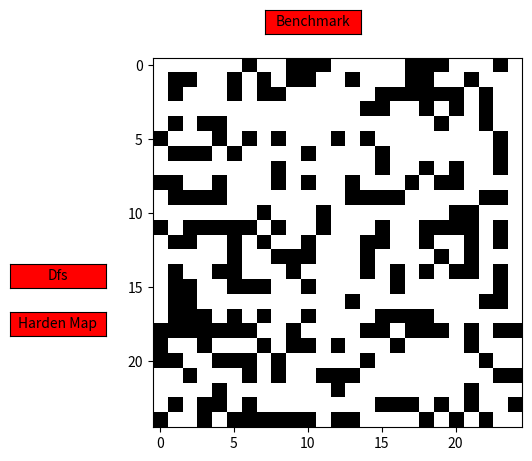

The script that saved this image:
import numpy as np
import matplotlib.pyplot as plt
from matplotlib.widgets import Button
from matplotlib import colors
import random
import copy
import math
import heapq
import time

"""
Global Vars
"""
MAP = []
dim = 25
p = 0.3

def set_map(map):
    global MAP
    MAP = copy.deepcopy(map)
"""
Creates hard map
"""
def create_new_map(e):
    global MAP
    dim = len(MAP[0])

    map = copy.deepcopy(MAP)
    currentDfs = dfs(map)
    newDfs = -1
    print("currentDfs: ", currentDfs)
    
    for i in range(dim):
        #now pick a random bit to flip
        r = random.randrange(0, dim)
        c = random.randrange(0, dim)

        if(map[r][c] == 0):
            map[r][c] = 1
            #print('adding block')
        else:
            map[r][c] = 0
            #print('removing block')
        
        newDfs = dfs(map)
        if(newDfs == -1):
            break
        elif(newDfs< currentDfs):
            #print(currentDfs,'->',newDfs)
            currentDfs = newDfs
            set_map(map)
            #print('added bit')
        #else:
            #print('*BIT BLOCKED PATH*')

    print("currentDfs: ", currentDfs)

    plt.clf()
    printMap(MAP)
    #printMap(map)

"""
Prints the Map
"""
def printMap(map):

    cmap = colors.ListedColormap(['white', 'black', 'green'])
    bounds = [0,1,2]

    plt.imshow(map, cmap=cmap, vmin=0,vmax=2)

    benchAX = plt.axes([.4, 0.93, 0.15, 0.05])
    benchBtn = Button(benchAX, 'Benchmark', color='red', hovercolor='green')
    benchBtn.on_clicked(benchmark)

    dfsAX = plt.axes([0.001, 0.4, 0.15, 0.05])
    dfsBtn = Button(dfsAX, 'Dfs', color='red', hovercolor='green')
    dfsBtn.on_clicked(dfs_algo)

    mapAX = plt.axes([0.001, 0.3, 0.15, 0.05])
    mapBtn = Button(mapAX, 'Harden Map', color='red', hovercolor='green')
    mapBtn.on_clicked(create_new_map)

    plt.show()

"""
Algorithim for DFS searching
"""
def dfs(map):
    #map = copy.deepcopy(MAP)
    dim = len(MAP[0])

    total_discovered = 0
    success = False
    stack = []
    discovered = []
    previous = []

    # Push starting node onto stack
    stack.append([0,0])
    discovered.append([0,0])

    maxFringe = len(stack)

    while len(stack):
    
        cur = stack.pop()
        y = cur[0]
        x = cur[1]

        # Found end cell
        if(x == dim-1 and y == dim-1):
            success = True
            break
        
        # Found wall, ignore and continue
        if(map[y][x] == 1):
            continue

        for i in range(4):
            if(len(stack)>maxFringe):
                maxFringe = len(stack)
            if i is 3: # down
                if ([y+1,x] in discovered) or (y+1 > dim-1):
                    continue
                previous.append({'cur' : [y+1,x], 'prev' : [y,x]})
                stack.append([y+1,x])
                discovered.append([y+1,x])
                total_discovered += 1
            elif i is 2: # right
                if ([y,x+1] in discovered) or (x+1 > dim-1):
                    continue
                previous.append({'cur' : [y,x+1], 'prev' : [y,x]})
                stack.append([y,x+1])
                discovered.append([y,x+1])
                total_discovered += 1
            elif i is 1: # up
                if ([y-1,x] in discovered) or (y-1 < 0):
                    continue
                previous.append({'cur' : [y-1,x], 'prev' : [y,x]})
                stack.append([y-1,x])
                discovered.append([y-1,x])
                total_discovered += 1
            else: # left
                if ([y,x-1] in discovered) or (x-1 < 0):
                    continue
                previous.append({'cur' : [y,x-1], 'prev' : [y,x]})
                stack.append([y,x-1])
                discovered.append([y,x-1])
                total_discovered += 1


    # DFS done, traceback the 'previous' list to generate path to display

    if(not success):
        print('**********************\n' + 'FAILED. Path not found.\n' )
        return -1

    #plt.clf()
    #map[0][0] = 2 
    #map[dim-1][dim-1] = 2
    # """
    if(success):
        return maxFringe
    else:
        return -1

"""
Algorithm for DFS
"""
def dfs_algo(e):

    map = copy.deepcopy(MAP)
    dim = len(MAP[0])
    total_discovered = 0

    success = False

    # Start the timer
    start = time.process_time()

    stack = []
    discovered = []
    previous = []

    # Push starting node onto stack
    stack.append([0,0])
    discovered.append([0,0])

    maxFringe = len(stack)

    while len(stack):
    
        cur = stack.pop()
        y = cur[0]
        x = cur[1]

        
        # Found end cell
        if(x == dim-1 and y == dim-1):
            success = True
            break
        
        # Found wall, ignore and continue
        if(map[y][x] == 1):
            continue

        for i in range(4):
            if(len(stack)>maxFringe):
                maxFringe = len(stack)
            if i is 0: # down
                if ([y+1,x] in discovered) or (y+1 > dim-1):
                    continue
                previous.append({'cur' : [y+1,x], 'prev' : [y,x]})
                stack.append([y+1,x])
                discovered.append([y+1,x])
                total_discovered += 1
            elif i is 1: # right
                if ([y,x+1] in discovered) or (x+1 > dim-1):
                    continue
                previous.append({'cur' : [y,x+1], 'prev' : [y,x]})
                stack.append([y,x+1])
                discovered.append([y,x+1])
                total_discovered += 1
            elif i is 2: # up
                if ([y-1,x] in discovered) or (y-1 < 0):
                    continue
                previous.append({'cur' : [y-1,x], 'prev' : [y,x]})
                stack.append([y-1,x])
                discovered.append([y-1,x])
                total_discovered += 1
            else: # left
                if ([y,x-1] in discovered) or (x-1 < 0):
                    continue
                previous.append({'cur' : [y,x-1], 'prev' : [y,x]})
                stack.append([y,x-1])
                discovered.append([y,x-1])
                total_discovered += 1


    end = time.process_time()
    # """
    total_time = end - start


    # DFS done, traceback the 'previous' list to generate path to display

    if(not success):
        print('**********************\n' + 'FAILED. Path not found.\n' + 'Algorithm: DFS\n' + 'Time Taken: ' + str(total_time) + '\nPath Length: 0' + '\nTotal discovered: ' + str(total_discovered))
        return

    a,b = -1,-1
    count = 0

    for i,d in enumerate(previous):
        if d['cur'] == [dim-1,dim-1]:
            a,b = previous[i].values()
            break

    while True:
        
        # Show the last spot it got to before giving up
        if a is -1 or b is -1:
            a,b = previous[-1].values()

        prevX = b[1]
        prevY = b[0]

        if (prevY is 0) and (prevX is 0):
            break

        map[prevY][prevX] = 2
        count += 1

        for i, d in enumerate(previous):
            if d['cur'] == [prevY,prevX]:
                a,b = previous[i].values()
                break


    print('**********************\n' + 'Algorithm: DFS\n' + 'Time Taken: ' + str(total_time) + '\nPath Length: ' + str(count) + '\nTotal discovered: ' + str(total_discovered))
    print('**********************')

    plt.clf()
    map[0][0] = 2 
    map[dim-1][dim-1] = 2
    # """
    
   
    if(success):
        print('maxFringe', maxFringe)
    else:
        print(-1)
    printMap(map)

"""
Distance functions for A Star heuristic estimates
x1 y1 is current cell
x2 y2 is goal
"""
def euclidean_distance(x1,y1,x2,y2):
    return math.sqrt(((x1-x2)**2) + ((y1-y2)**2))

def manhattan_distance(x1,y1,x2,y2):
    return (abs(x1-x2) + abs(y1-y2))



"""
Algorithm for A-Star using Euclidean distance
"""
def astar_euc(e):

    map = copy.deepcopy(MAP)

    dim = len(MAP[0])
    total_discovered = 0

    success = False

    start = time.process_time()

    # Priority queue
    open = []
    previous = []
    heapq.heapify(open)

    closed = []

    preH = euclidean_distance(0,0,dim-1,dim-1)
    
    # ( f value, h value, g value, coordinate on map, parent)
    heapq.heappush(open, (preH, preH, 0, [0,0], [0,0]))


    while len(open):

        cur = heapq.heappop(open)
        curF = cur[0]
        curH = cur[1]
        curG = cur[2]
        coord = cur[3]
        y = coord[0]
        x = coord[1]

        previous.append({'cur' : cur[3], 'prev' : cur[4]})

        """
        plt.clf()
        map[y][x] = 2
        map[0][0] = 2 
        map[dim-1][dim-1] = 2
        printMap(map)
        """

        # Found the end
        if(x == dim-1 and y == dim-1):
            heapq.heappush(open, cur)
            success = True
            break

        # Found wall, ignore and continue
        if(MAP[y][x] == 1):
            continue

        closed.append(coord)

        # generate cells around
        # for each neighbor, check if in closed list or if already exist in open list.
        for i in range(4):
            if i is 0: # down

                # Already in closed list, skip it
                if ([y+1,x] in closed) or (y+1 > dim-1) or (MAP[y+1][x] == 1):
                    continue

                gScore = curG + 1
                hScore = euclidean_distance(x,y+1,dim-1,dim-1)
                fScore = gScore + hScore

                #previous.append({'cur' : [y+1,x], 'prev' : [y,x]})

                # Check if it already in open list. Look at g-score and check if new value is less than old.
                # True would mean better path to the node has been found, update g-score, f-score and parent
                found = False
                for i,d in enumerate(open):
                    if d[3] == [y+1,x]:
                        found = True
                        if gScore < d[2]:
                            tup = (d[1] + gScore,d[1],gScore,d[3],[y,x])
                            open[i] = open[-1]
                            open.pop()
                            heapq.heapify(open)
                            heapq.heappush(open, tup)
                            break

                # Not found in open list. This check is needed otherwise we would could duplicates in the open list
                if(found == False):
                    heapq.heappush(open, (fScore, hScore, gScore, [y+1,x], [y,x]))
                    total_discovered += 1
            elif i is 1: # right

                # Already in closed list, skip it
                if ([y,x+1] in closed) or (x+1 > dim-1) or (MAP[y][x+1] == 1):
                    continue

                gScore = curG + 1
                hScore = euclidean_distance(x+1,y,dim-1,dim-1)
                fScore = gScore + hScore

                #previous.append({'cur' : [y,x+1], 'prev' : [y,x]})

                # Check if it already in open list. Look at g-score and check if new value is less than old.
                # True would mean better path to the node has been found, update g-score, f-score and parent
                found = False
                for i,d in enumerate(open):
                    if d[3] == [y,x+1]:
                        found = True
                        if gScore < d[2]:
                            tup = (d[1] + gScore,d[1],gScore,d[3],[y,x])
                            open[i] = open[-1]
                            open.pop()
                            heapq.heapify(open)
                            heapq.heappush(open, tup)
                            break

                # Not found in open list. This check is needed otherwise we would could duplicates in the open list
                if(found == False):
                    heapq.heappush(open, (fScore, hScore, gScore, [y,x+1], [y,x]))
                    total_discovered += 1
            elif i is 2: # up

                # Already in closed list, skip it
                if ([y-1,x] in closed) or (y-1 < 0) or (MAP[y-1][x] == 1):
                    continue

                gScore = curG + 1
                hScore = euclidean_distance(x,y-1,dim-1,dim-1)
                fScore = gScore + hScore

                #previous.append({'cur' : [y-1,x], 'prev' : [y,x]})

                # Check if it already in open list. Look at g-score and check if new value is less than old.
                # True would mean better path to the node has been found, update g-score, f-score and parent
                found = False
                for i,d in enumerate(open):
                    if d[3] == [y-1,x]:
                        found = True
                        if gScore < d[2]:
                            tup = (d[1] + gScore,d[1],gScore,d[3],[y,x])
                            open[i] = open[-1]
                            open.pop()
                            heapq.heapify(open)
                            heapq.heappush(open, tup)
                            break

                # Not found in open list. This check is needed otherwise we would could duplicates in the open list
                if(found == False):
                    heapq.heappush(open, (fScore, hScore, gScore, [y-1,x], [y,x]))
                    total_discovered += 1
            else: # left

                # Already in closed list, skip it
                if ([y,x-1] in closed) or (x-1 < 0) or (MAP[y][x-1] == 1):
                    continue

                gScore = curG + 1
                hScore = euclidean_distance(x-1,y,dim-1,dim-1)
                fScore = gScore + hScore
    
                #previous.append({'cur' : [y,x-1], 'prev' : [y,x]})

                # Check if it already in open list. Look at g-score and check if new value is less than old.
                # True would mean better path to the node has been found, update g-score, f-score and parent
                found = False
                for i,d in enumerate(open):
                    if d[3] == [y,x-1]:
                        found = True
                        if gScore < d[2]:
                            tup = (d[1] + gScore,d[1],gScore,d[3],[y,x])
                            open[i] = open[-1]
                            open.pop()
                            heapq.heapify(open)
                            heapq.heappush(open, tup)
                            break

                # Not found in open list. This check is needed otherwise we would could duplicates in the open list
                if(found == False):
                    heapq.heappush(open, (fScore, hScore, gScore, [y,x-1], [y,x]))
                    total_discovered += 1
    
    end = time.process_time()
    total_time = end - start
  
    # A-Star done, traceback the 'previous' list to generate path to display

    if(not success):
        print('**********************\n' + 'FAILED. Path not found.\n' + 'Algorithm: A-Star Euclidean\n' + 'Time Taken: ' + str(total_time) + '\nPath Length: 0' + '\nTotal discovered: ' + str(total_discovered))
        return -1


    a,b = -1,-1
    count = 0

    for i,d in enumerate(previous):
        if d['cur'] == [dim-1,dim-1]:
            a,b = previous[i].values()
            break

    while True:
        
        # Show the last spot it got to before giving up
        if a is -1 or b is -1:
            a,b = previous[-1].values()

        prevX = b[1]
        prevY = b[0]

        if (prevY is 0) and (prevX is 0):
            break

        map[prevY][prevX] = 2
        count += 1

        for i, d in enumerate(previous):
            if d['cur'] == [prevY,prevX]:
                a,b = previous[i].values()
                break


    print('**********************\n' + 'Algorithm: A-Star Euclidean\n' + 'Time Taken: ' + str(total_time) + '\nPath Length: ' + str(count) + '\nTotal discovered: ' + str(total_discovered))
    print('**********************')

    plt.clf()
    map[0][0] = 2 
    map[dim-1][dim-1] = 2
    printMap(map)



    """
Algorithm for A-Star using Manhattan distance
"""
def astar_man(e):

    map = copy.deepcopy(MAP)

    dim = len(MAP[0])
    total_discovered = 0

    success = False

    start = time.process_time()

    # Priority queue
    open = []
    previous = []
    heapq.heapify(open)

    closed = []

    preH = manhattan_distance(0,0,dim-1,dim-1)
   
    # ( f value, h value, g value, coordinate on map, parent)
    heapq.heappush(open, (preH, preH, 0, [0,0], [0,0]))

    #print(map)

    while len(open):

        cur = heapq.heappop(open)
        curF = cur[0]
        curH = cur[1]
        curG = cur[2]
        coord = cur[3]
        y = coord[0]
        x = coord[1]

        previous.append({'cur' : cur[3], 'prev' : cur[4]})

        # Found the end
        if(x == dim-1 and y == dim-1):
            heapq.heappush(open, cur)
            success = True
            break

        # Found wall, ignore and continue
        if(MAP[y][x] == 1):
            continue

        closed.append(coord)


        """
        print(str(cur))
        #print('------------')
        plt.clf()
        map[y][x] = 2
        map[0][0] = 2 
        map[dim-1][dim-1] = 2
        printMap(map)
        """
        

        # generate cells around
        # for each neighbor, check if in closed list or if already exist in open list.
        for i in range(4):
            if i is 0: # down

                # Already in closed list, skip it
                if ([y+1,x] in closed) or (y+1 > dim-1) or (MAP[y+1][x] == 1):
                    continue

                gScore = curG + 1
                hScore = manhattan_distance(x,y+1,dim-1,dim-1)
                fScore = gScore + hScore

                # Check if it already in open list. Look at g-score and check if new value is less than old.
                # True would mean better path to the node has been found, update g-score, f-score and parent
                found = False
                for i,d in enumerate(open):
                    if d[3] == [y+1,x]:
                        found = True
                        if gScore < d[2]:
                            tup = (d[1] + gScore,d[1],gScore,d[3],[y,x])
                            open[i] = open[-1]
                            open.pop()
                            heapq.heapify(open)
                            heapq.heappush(open, tup)
                            break

                # Not found in open list. This check is needed otherwise we would could duplicates in the open list
                if(found == False):
                    heapq.heappush(open, (fScore, hScore, gScore, [y+1,x], [y,x]))
                    total_discovered += 1
                    #previous.append({'cur' : [y+1,x], 'prev' : [y,x]})
                else:
                    pass
            elif i is 1: # right

                # Already in closed list, skip it
                if ([y,x+1] in closed) or (x+1 > dim-1) or (MAP[y][x+1] == 1):
                    continue

                gScore = curG + 1
                hScore = manhattan_distance(x+1,y,dim-1,dim-1)
                fScore = gScore + hScore

                # Check if it already in open list. Look at g-score and check if new value is less than old.
                # True would mean better path to the node has been found, update g-score, f-score and parent
                found = False
                for i,d in enumerate(open):
                    if d[3] == [y,x+1]:
                        found = True
                        if gScore < d[2]:
                            tup = (d[1] + gScore,d[1],gScore,d[3],[y,x])
                            open[i] = open[-1]
                            open.pop()
                            heapq.heapify(open)
                            heapq.heappush(open, tup)
                            break

                # Not found in open list. This check is needed otherwise we would could duplicates in the open list
                if(found == False):
                    heapq.heappush(open, (fScore, hScore, gScore, [y,x+1], [y,x]))
                    total_discovered += 1
                    #previous.append({'cur' : [y,x+1], 'prev' : [y,x]})
            elif i is 2: # up

                # Already in closed list, skip it
                if ([y-1,x] in closed) or (y-1 < 0) or (MAP[y-1][x] == 1):
                    continue

                gScore = curG + 1
                hScore = manhattan_distance(x,y-1,dim-1,dim-1)
                fScore = gScore + hScore

                # Check if it already in open list. Look at g-score and check if new value is less than old.
                # True would mean better path to the node has been found, update g-score, f-score and parent
                found = False
                for i,d in enumerate(open):
                    if d[3] == [y-1,x]:
                        found = True
                        if gScore < d[2]:
                            tup = (d[1] + gScore,d[1],gScore,d[3],[y,x])
                            open[i] = open[-1]
                            open.pop()
                            heapq.heapify(open)
                            heapq.heappush(open, tup)
                            break

                # Not found in open list. This check is needed otherwise we would could duplicates in the open list
                if(found == False):
                    heapq.heappush(open, (fScore, hScore, gScore, [y-1,x], [y,x]))
                    total_discovered += 1
                    #previous.append({'cur' : [y-1,x], 'prev' : [y,x]})
            else: # left

                # Already in closed list, skip it
                if ([y,x-1] in closed) or (x-1 < 0) or (MAP[y][x-1] == 1):
                    continue

                gScore = curG + 1
                hScore = manhattan_distance(x-1,y,dim-1,dim-1)
                fScore = gScore + hScore
    
                # Check if it already in open list. Look at g-score and check if new value is less than old.
                # True would mean better path to the node has been found, update g-score, f-score and parent
                found = False
                for i,d in enumerate(open):
                    if d[3] == [y,x-1]:
                        found = True
                        if gScore < d[2]:
                            tup = (d[1] + gScore,d[1],gScore,d[3],[y,x])
                            open[i] = open[-1]
                            open.pop()
                            heapq.heapify(open)
                            heapq.heappush(open, tup)
                            break

                # Not found in open list. This check is needed otherwise we would could duplicates in the open list
                if(found == False):
                    heapq.heappush(open, (fScore, hScore, gScore, [y,x-1], [y,x]))
                    total_discovered += 1
                    #previous.append({'cur' : [y,x-1], 'prev' : [y,x]})
  
    end = time.process_time()
    total_time = end - start
  
    # A-Star done, traceback the 'previous' list to generate path to display

    if(not success):
        print('**********************\n' + 'FAILED. Path not found.\n' + 'Algorithm: A-Star Manhattan\n' + 'Time Taken: ' + str(total_time) + '\nPath Length: 0' + '\nTotal discovered: ' + str(total_discovered))
        return

    a,b = -1,-1
    count = 0

    for i,d in enumerate(previous):
        if d['cur'] == [dim-1,dim-1]:
            a,b = previous[i].values()
            break

    while True:
        
        prevX = b[1]
        prevY = b[0]

        if (prevY is 0) and (prevX is 0):
            break

        map[prevY][prevX] = 2
        count += 1

        for i, d in enumerate(previous):
            if d['cur'] == [prevY,prevX]:
                a,b = previous[i].values()
                break


    print('**********************\n' + 'Algorithm: A-Star Manhattan\n' + 'Time Taken: ' + str(total_time) + '\nPath Length: ' + str(count) + '\nTotal discovered: ' + str(total_discovered))
    print('**********************')

    plt.clf()
    map[0][0] = 2 
    map[dim-1][dim-1] = 2
    printMap(map)


def bi_bfs(e):

    map = copy.deepcopy(MAP)

    dim = len(MAP[0])
    total_discovered = 0

    success = False

    # Start timer for algorithm
    start = time.process_time()

    # Start node
    queue1 = []
    discovered1 = []

    # Finish node
    queue2 = []
    discovered2 = []
    
    queue1.append([0,0])
    discovered1.append([0,0])
    previous = []

    queue2.append([dim-1,dim-1])
    discovered2.append([dim-1,dim-1])
    previous2 = []

    final_xy = [0,0]

    while queue1 or queue2:

        if (len(queue1) == 0) or (len(queue2) == 0):
            break

        # Get all valid cells around current spot and add to queue, including previous node for each cell to be able to traceback path
        cur = queue1.pop(0)       
        y = cur[0]
        x = cur[1]

        cur2 = queue2.pop(0)
        y2 = cur2[0]
        x2 = cur2[1]

        # Found spot were lists join, path found
        if(([y,x] in discovered2) and ([y2,x2] in discovered1)):
            success = True
            if [y,x] in discovered2:
                final_xy = [y,x]
            else:
                final_xy = [y2,x2]

            break

        """
        plt.clf()
        map[y][x] = 2
        map[y2][x2] = 2
        map[0][0] = 2 
        map[dim-1][dim-1] = 2
        printMap(map)
        """

        # Look at adjacent cells
        for i in range(4):
            if i is 0: # down
                if ([y+1,x] in discovered1) or (y+1 > dim-1) or (MAP[y+1][x] == 1):
                    pass
                else:
                    discovered1.append([y+1,x]) 
                    queue1.append([y+1,x])
                    previous.append({'cur' : [y+1,x], 'prev' : [y,x]})
                    total_discovered += 1

                if ([y2+1,x2] in discovered2) or (y2+1 > dim-1) or (MAP[y2+1][x2] == 1):
                    pass
                else:
                    discovered2.append([y2+1,x2]) 
                    queue2.append([y2+1,x2])
                    previous2.append({'cur' : [y2+1,x2], 'prev' : [y2,x2]})
                    total_discovered += 1

            elif i is 1: # right
                if ([y,x+1] in discovered1) or (x+1 > dim-1) or (MAP[y][x+1] == 1):
                    pass
                else:
                    discovered1.append([y,x+1])
                    queue1.append([y,x+1])
                    previous.append({'cur' : [y,x+1], 'prev' : [y,x]})
                    total_discovered += 1

                if ([y2,x2+1] in discovered2) or (x2+1 > dim-1) or (MAP[y2][x2+1] == 1):
                    pass
                else:
                    discovered2.append([y2,x2+1])
                    queue2.append([y2,x2+1])
                    previous2.append({'cur' : [y2,x2+1], 'prev' : [y2,x2]})
                    total_discovered += 1
            elif i is 2: # up
                if ([y-1,x] in discovered1) or (y-1 < 0) or (MAP[y-1][x] == 1):
                    pass
                else:
                    discovered1.append([y-1,x])
                    queue1.append([y-1,x])
                    previous.append({'cur' : [y-1,x], 'prev' : [y,x]})
                    total_discovered += 1

                if ([y2-1,x2] in discovered2) or (y2-1 < 0) or (MAP[y2-1][x2] == 1):
                    pass
                else:
                    discovered2.append([y2-1,x2])
                    queue2.append([y2-1,x2])
                    previous2.append({'cur' : [y2-1,x2], 'prev' : [y2,x2]})
                    total_discovered += 1
            else: # left
                if ([y,x-1] in discovered1) or (x-1 < 0) or (MAP[y][x-1] == 1):
                    pass
                else:
                    discovered1.append([y,x-1])
                    queue1.append([y,x-1])
                    previous.append({'cur' : [y,x-1], 'prev' : [y,x]})
                    total_discovered += 1

                if ([y2,x2-1] in discovered2) or (x2-1 < 0) or (MAP[y2][x2-1] == 1):
                    pass
                else:
                    discovered2.append([y2,x2-1])
                    queue2.append([y2,x2-1])
                    previous2.append({'cur' : [y2,x2-1], 'prev' : [y2,x2]})
                    total_discovered += 1

    end = time.process_time()
    total_time = end - start

    # BFS done, traceback the 'previous' list to generate path to display

    # Check if algorithm failed and did not find a path
    if(not success):
        print('**********************\n' + 'FAILED. Path not found.\n' + 'Algorithm: BFS\n' + 'Time Taken: ' + str(total_time) + '\nPath Length: 0' + '\nTotal discovered: ' + str(total_discovered))
        return

    a,b,a2,b2 = -1,-1,-1,-1
    count = 0

    for i,d in enumerate(previous):
        if d['cur'] == [final_xy[0],final_xy[1]]:
            a,b = previous[i].values()
            break

    for i2,d2 in enumerate(previous2):
        if d2['cur'] == [final_xy[0],final_xy[1]]:
            a2,b2 = previous2[i2].values()
            break

    map[final_xy[0]][final_xy[1]] = 2
    count += 1

    # First loop for building path from start to meet up cell
    while True:
        
        if (a == -1) or (b == -1):
            break

        prevX = b[1]
        prevY = b[0]

        if (prevY is 0) and (prevX is 0):
            break

        map[prevY][prevX] = 2
        count += 1

        for i, d in enumerate(previous):
            if d['cur'] == [prevY,prevX]:
                a,b = previous[i].values()
                break

    # Second loop for building path from end to meet up cell
    while True:
        
        if (a2 == -1) or (b2 == -1):
            break

        prevX = b2[1]
        prevY = b2[0]

        if (prevY == dim-1) and (prevX == dim-1):
            break

        map[prevY][prevX] = 2
        count += 1

        for i2, d2 in enumerate(previous2):
            if d2['cur'] == [prevY,prevX]:
                a2,b2 = previous2[i2].values()
                break

    
    print('**********************\n' + 'Algorithm: Bi-Directional BFS\n' + 'Time Taken: ' + str(total_time) + '\nPath Length: ' + str(count) + '\nTotal discovered: ' + str(total_discovered))
    print('**********************')


    # Refresh the map 
    map[0][0] = 2 
    map[dim-1][dim-1] = 2
    plt.clf()
    printMap(map)
"""
create map
"""
def create_map(dim, p):

    while True:

        map = [[0 for n in range(dim)] for n in range(dim)]

        for i in range(dim):
            for j in range(dim):
                #randomNum = random.randrange(0,2,1)
                prob = np.random.choice(np.arange(0,2), p=[(1-p), p])
                if(prob == 1):
                    if((i == 0 and j == 0) or (i == dim-1 and j == dim-1)):
                        continue
                    map[j][i] = 1
        break

    return map

def benchmark(e):

    list1 = []
    list2 = []
    list3 = []
    list4 = []
    list5 = []
    list6 = []

    pTest = [0,0.1,0.2,0.3,0.4,0.5]
    
    # For each DIM starting at 10 and going up by 10, test it against a P-Value on a newly generated map 50 times
    dimTest = 25
    for dv in range(6):
        for pv in pTest:
            total_discovered = 0
            for i in range(50):
                m = create_map(dimTest,pv)
                total_discovered += astar_man(m)

            average = total_discovered/50
            if dimTest is 25:
                list1.append([pv,average])
            if dimTest is 50:
                list2.append([pv,average])                
            if dimTest is 75:
                list3.append([pv,average])
            if dimTest is 100:
                list4.append([pv,average]) 
            if dimTest is 125:
                list5.append([pv,average])    
            if dimTest is 150:
                list6.append([pv,average])                       

        print("Dim: ", dimTest, " done.")
        dimTest += 25
 
    plt.clf()
    printMap(e)

"""
Main code
"""

"""
try:
    dim = int(input("Please enter the DIM: "))
    p = float(input("Please enter the P-Value: "))
except ValueError:
    print("Invalid Dim/P-Value")
    exit()
"""
#inialize a valid map
MAP = [[0 for n in range(dim)] for n in range(dim)]
map = copy.deepcopy(MAP)
for i in range(dim):
    for j in range(dim):
        #randomNum = random.randrange(0,2,1)
        prob = np.random.choice(np.arange(0,2), p=[(1-p), p])
        if(prob == 1):
            if((i == 0 and j == 0) or (i == dim-1 and j == dim-1)):
                continue
            map[j][i] = 1

while(dfs(map)== -1):
    map = [[0 for n in range(dim)] for n in range(dim)]
    for i in range(dim):
        for j in range(dim):
            #randomNum = random.randrange(0,2,1)
            prob = np.random.choice(np.arange(0,2), p=[(1-p), p])
            if(prob == 1):
                if((i == 0 and j == 0) or (i == dim-1 and j == dim-1)):
                    continue
                map[j][i] = 1
set_map(map)
printMap(MAP)